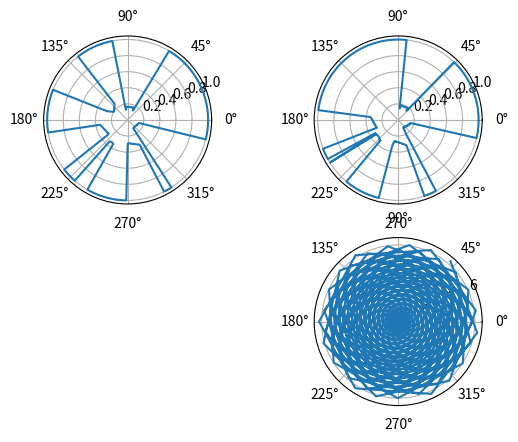

The matplotlib source for this figure: (Note: this script raises an exception after producing the figure.)
#!/usr/bin/env python
from numpy import inf
import numpy as np
import matplotlib.pyplot as plt
import math
wsz = 10
wsp = 3
max_range = 10
threshold = 0.2
projection = 'polar'
# projection = None
def calculate_position_from_index(median_index):
    z = 1
    
    rad = float(median_index)/len(scan) * 2 * math.pi
    x = scan[median_index] * math.cos(rad) * max_range
    y = scan[median_index] * math.sin(rad) * max_range
    return x,y,z
def window_stack(a):
        '''
        Function from here:
            https://stackoverflow.com/questions/15722324/sliding-window-in-numpy
        Returns a sliding window over a sample, a
        params
        ------
        a : np.array(m,n)
            Sample to slide over

        returns
        -------
        np.array(m,d)
            A stack of windowed samples, where d is the window size
        np.array(m,d)
            An array of the same size that gives the indicies of the windowed data
        '''
   
        num_windows = math.floor(float(len(a) - wsz + 1)/wsp)
        indexer = np.arange(wsz)[None, :] + wsp*np.arange(num_windows)[:, None]
        indexer = indexer.astype(np.int)
        return (a[indexer], indexer)
scan =  [inf, inf, inf, inf, inf, inf, inf, inf, inf, inf, inf, inf, inf, inf, inf, inf, inf, inf, inf, inf, inf, inf, inf, inf, inf, inf, inf, inf, inf, inf, inf, inf, inf, inf, inf, inf, inf, inf, inf, inf, inf, inf, inf, inf, inf, inf, inf, inf, inf, inf, inf, inf, inf, inf, inf, inf, inf, inf, inf, inf, 1.347663402557373, 1.3766728639602661, 1.4504015445709229, 1.5102511644363403, 1.590195655822754, 1.6696714162826538, 1.7042280435562134, 1.6868311166763306, 1.6826666593551636, 1.6609225273132324, 1.666453242301941, 1.6622852087020874, 1.672603964805603, 1.6367160081863403, 1.6428707838058472, 1.6375727653503418, 1.6514006853103638, 1.6457703113555908, 1.6332951784133911, 1.6290849447250366, 1.6233259439468384, 1.6278767585754395, 1.6254122257232666, 1.617986798286438, 1.617924451828003, 1.6282823085784912, 1.6324869394302368, 1.6295865774154663, 1.627267837524414, 1.634459376335144, 1.6336662769317627, 1.633402705192566, 1.6432747840881348, 1.6454718112945557, 1.632992148399353, 1.6590304374694824, 1.6223852634429932, 1.4984194040298462, 1.3859230279922485, 1.3001779317855835, 1.2765038013458252, inf, inf, inf, inf, inf, inf, inf, inf, inf, inf, inf, inf, inf, inf, inf, inf, inf, inf, inf, inf, inf, inf, inf, inf, inf, inf, inf, inf, 2.554568290710449, 2.526397228240967, 2.480729579925537, 2.421403408050537, 2.4087302684783936, 2.354471445083618, 2.306791305541992, 2.2996182441711426, 2.2602956295013428, 2.2254531383514404, 2.197808027267456, 2.202861785888672, 2.150137424468994, 2.1240780353546143, 2.1146185398101807, 2.1036360263824463, 2.0583040714263916, 2.0517914295196533, 2.0234103202819824, 2.014777660369873, 1.9835686683654785, 2.0228729248046875, 2.1095614433288574, 2.188825845718384, 2.2734830379486084, 2.383479356765747, 2.5277962684631348, 2.643869400024414, 2.8161425590515137, inf, inf, inf, inf, inf, inf, inf, inf, inf, inf, inf, inf, inf, inf, inf, inf, inf, inf, inf, inf, inf, inf, inf, inf, inf, inf, inf, inf, inf, inf, inf, inf, 3.4628846645355225, 3.4259755611419678, 3.3823347091674805, 3.3629579544067383, 3.3086705207824707, 3.298358201980591, 3.269831418991089, 3.2275991439819336, 3.205437660217285, 3.1835436820983887, 3.169788360595703, 3.1359899044036865, 3.112888813018799, 3.0801634788513184, 3.0750226974487305, 3.039921760559082, 3.008681535720825, 3.015601396560669, 3.0039355754852295, 3.006441116333008, 2.9772181510925293, 2.9474971294403076, 2.9311091899871826, 2.9600977897644043, 2.922714948654175, 2.9136130809783936, 2.9161550998687744, 3.1799075603485107, inf, inf, inf, inf, inf, inf, inf, inf, inf, inf, inf, inf, 3.471148729324341, 3.4513180255889893, 3.4183757305145264, 3.4084630012512207, 3.3985891342163086, 3.381134271621704, 3.406244993209839, 3.416201114654541, 3.4552536010742188, 3.4777090549468994, inf, inf, inf, inf, inf, inf, inf, inf, inf, inf, inf, inf, inf, inf, inf, inf, inf, inf, inf, inf, inf, inf, inf, inf, inf, inf, inf, inf, inf, inf, 3.1367948055267334, 2.8905014991760254, 2.909529447555542, 2.907804012298584, 2.9292831420898438, 2.9175376892089844, 2.9285988807678223, 2.94463849067688, 2.9768128395080566, 2.9943439960479736, 3.003922700881958, 3.0053727626800537, 3.043546199798584, 3.053715467453003, 3.069887399673462, 3.0832715034484863, 3.1307120323181152, 3.134254217147827, 3.1676242351531982, 3.1804654598236084, 3.2191073894500732, 3.2588398456573486, 3.2889015674591064, 3.314922571182251, 3.348721981048584, 3.375629425048828, 3.417306661605835, inf, inf, inf, inf, inf, inf, inf, 1.2309050559997559, 1.2392876148223877, 1.223669409751892, 1.2207229137420654, 1.2128229141235352, 1.213283896446228, 1.2087122201919556, 1.2151374816894531, 1.2127318382263184, 1.2076102495193481, 1.214100956916809, 1.217924952507019, 1.2100348472595215, 1.2269697189331055, 1.2360107898712158, 1.2193683385849, 1.2245672941207886, 1.2507295608520508, 1.2397173643112183, 1.2520164251327515, 1.257615089416504, 1.2519550323486328, 1.2621957063674927, 1.2643678188323975, 1.2891024351119995, 1.2987836599349976, 1.281313180923462, 1.298504114151001, 1.2988333702087402, 1.322401523590088, 1.3133786916732788, 1.347331166267395, 1.3386945724487305, 1.354775071144104, 1.3749443292617798, 1.3837356567382812, 1.3965002298355103, 1.417687177658081, 1.4192142486572266, 1.447814702987671, 1.458389401435852, 1.467535376548767, inf, inf, inf, inf, inf, inf, inf, inf, inf, inf, inf, inf, inf, inf]
expected_scan = [inf, inf, inf, inf, inf, inf, inf, inf, inf, inf, inf, inf, inf, inf, inf, inf, inf, inf, inf, inf, inf, inf, inf, inf, inf, inf, inf, inf, inf, inf, inf, inf, inf, inf, inf, inf, inf, inf, inf, inf, inf, inf, inf, inf, inf, inf, inf, 1.5500000715255737, 1.5500000715255737, 1.600000023841858, 1.649999976158142, 1.75, 1.850000023841858, 1.899999976158142, 1.850000023841858, 1.850000023841858, 1.850000023841858, 1.850000023841858, 1.850000023841858, 1.850000023841858, 1.850000023841858, 1.850000023841858, 1.8000000715255737, 1.8000000715255737, 1.8000000715255737, 1.8000000715255737, 1.8000000715255737, 1.8000000715255737, 1.8000000715255737, 1.8000000715255737, 1.8000000715255737, 1.8000000715255737, 1.8000000715255737, 1.8000000715255737, 1.8000000715255737, 1.8000000715255737, 1.8000000715255737, 1.8000000715255737, 1.850000023841858, 1.850000023841858, 1.7000000476837158, 1.5500000715255737, 1.4500000476837158, 1.4500000476837158, inf, inf, inf, inf, inf, inf, inf, inf, inf, inf, inf, inf, inf, inf, inf, inf, inf, inf, inf, inf, inf, inf, inf, inf, inf, inf, inf, inf, inf, inf, inf, inf, inf, inf, inf, inf, inf, inf, inf, inf, inf, inf, inf, inf, inf, inf, inf, inf, inf, inf, inf, inf, inf, inf, inf, inf, inf, inf, inf, inf, inf, inf, inf, inf, inf, inf, inf, inf, inf, inf, inf, inf, inf, inf, inf, inf, inf, inf, inf, inf, inf, inf, inf, inf, inf, inf, inf, inf, inf, inf, 3.450000047683716, 3.4000000953674316, 3.3500001430511475, 3.3500001430511475, 3.299999952316284, 3.25, 3.200000047683716, 3.200000047683716, 3.1500000953674316, 3.1500000953674316, 3.1000001430511475, 3.1000001430511475, 3.1000001430511475, 3.0, 3.0, 3.0, 3.0, 2.950000047683716, 2.950000047683716, 2.9000000953674316, 2.9000000953674316, 2.9000000953674316, 2.9000000953674316, 2.8500001430511475, 2.8500001430511475, 2.9000000953674316, 2.8500001430511475, inf, inf, inf, inf, inf, inf, inf, inf, inf, 3.299999952316284, 3.25, inf, 3.4000000953674316, 3.299999952316284, 3.25, 3.200000047683716, 3.200000047683716, 3.200000047683716, 3.200000047683716, 3.200000047683716, 3.200000047683716, 3.200000047683716, 3.25, 3.25, 3.299999952316284, 3.299999952316284, 3.3500001430511475, 3.450000047683716, 3.3500001430511475, inf, inf, inf, inf, inf, inf, inf, inf, inf, inf, inf, inf, inf, inf, inf, inf, inf, inf, inf, inf, inf, inf, inf, inf, inf, inf, inf, 3.4000000953674316, 3.0, 2.9000000953674316, 2.700000047683716, 2.6500000953674316, 2.6500000953674316, 2.6500000953674316, 2.75, 2.75, 2.75, 2.75, 2.75, 2.75, 2.75, 2.799999952316284, 2.799999952316284, 2.8500001430511475, 2.8500001430511475, 2.8500001430511475, 2.9000000953674316, 2.9000000953674316, 2.950000047683716, 3.0, 3.0, 3.049999952316284, 3.049999952316284, 3.1000001430511475, 3.1500000953674316, 3.200000047683716, 3.200000047683716, 3.25, 3.299999952316284, inf, inf, inf, inf, inf, inf, inf, inf, inf, inf, 2.1000001430511475, 1.75, 1.5500000715255737, 1.399999976158142, 1.2000000476837158, 1.100000023841858, 1.100000023841858, 1.149999976158142, 1.149999976158142, 1.149999976158142, 1.149999976158142, 1.149999976158142, 1.149999976158142, 1.149999976158142, 1.2000000476837158, 1.2000000476837158, 1.149999976158142, 1.2000000476837158, 1.2000000476837158, 1.2000000476837158, 1.2000000476837158, 1.25, 1.25, 1.25, 1.25, 1.25, 1.350000023841858, 1.3000000715255737, 1.3000000715255737, 1.350000023841858, 1.350000023841858, 1.350000023841858, 1.399999976158142, 1.399999976158142, 1.399999976158142, 1.350000023841858, 1.399999976158142, 1.399999976158142, 1.4500000476837158, 1.4500000476837158, 1.5, 1.5, 1.5500000715255737, 1.5500000715255737, 1.5500000715255737, 1.5500000715255737, 1.5500000715255737, 1.5500000715255737, inf, inf, inf, inf, inf, inf, inf, inf, inf, inf, inf, inf, inf]

    
scan = np.array(scan)

expected_scan = np.array(expected_scan)
scan[scan==inf] = np.nan
expected_scan[expected_scan==inf] = np.nan
print('Len of scan {}'.format(len(scan)))
print('Len of Escan {}'.format(len(expected_scan)))




# scan[scan==np.nan] = np.inf
# expected_scan[expected_scan==np.nan] = np.inf
print(scan)
print(expected_scan)
scan[np.isnan(scan)] = max_range
expected_scan[np.isnan(expected_scan)] = max_range
scan = scan/max_range
expected_scan = expected_scan/max_range
ax = plt.subplot(221, projection=projection)
ax.plot(np.arange(0,2*np.pi, 2*np.pi/360), scan)

ax = plt.subplot(222, projection=projection)
ax.plot(np.arange(0,2*np.pi, 2*np.pi/360), expected_scan)
print(scan)
print(expected_scan)
best_offset = 0
best_err = np.inf
for i in range(len(scan)):
    # s = np.roll(scan, i)
    es = np.roll(expected_scan, i)
    err = np.sum((scan-es)**2)
    if err < best_err:
        best_offset = i
        best_err = err
print(best_offset)
plt.subplot(224, projection=projection)
expected_scan = np.roll(expected_scan, best_offset)
plt.plot(np.arange(0,2*np.pi, 2*np.pi/360),)

# fscan = np.fft.fft(scan)
# fescan = np.fft.fft(expected_scan)

# ax = plt.subplot(323)
# ax.plot(np.angle(fscan))

# ax = plt.subplot(324)
# ax.plot(np.angle(fescan))
# ax = plt.subplot(325)
# ax.plot(np.abs(fscan))


# ax = plt.subplot(326)
# ax.plot(np.abs(fescan))




# plt.show()
# plt.figure()

sw, sw_i = window_stack(scan)
ew, ew_i = window_stack(expected_scan)
detected_objects = np.zeros(scan.shape, dtype=np.bool)
detected_objects = np.zeros(scan.shape, dtype=np.uint8)

er =[]
for s,e,i in zip(sw, ew, sw_i):
    # er = np.correlate(s,e)
    er.append(((s-e)**2).mean())
    if er[-1] > threshold:
        detected_objects[i] = 1
er.extend([0,0])


# plt.subplot(223, projection=projection)
# plt.plot(np.arange(0,2*np.pi, 2*np.pi/360),er )

er2 = expected_scan - scan
# plt.plot(np.arange(0,2*np.pi, 2*np.pi/360),er2 )
# er2 = scan - expected_scan
er2[er2<0] = 0
kernel = np.ones(wsz) * 1.0/wsz
er2 = np.convolve(er2, kernel, mode='same')
detected_objects = er2>threshold
# Calculate center of mass of objects
detected_objects_position = []
in_object = False
pos_begin, pos_end, i = 0, 0, 0
while i < len(detected_objects):
    if detected_objects[i]:
        if not in_object:
            pos_begin = i
            in_object = True
    else:
        if in_object:
            pos_end = i
            com = math.floor((pos_begin+pos_end)/2)
            detected_objects_position.append(int(com))
            in_object = False
    i += 1
for o in detected_objects_position:
    print(calculate_position_from_index(o))
# plt.subplot(224, projection=projection)
# plt.plot(np.arange(0,2*np.pi, 2*np.pi/360),er2)

plt.subplot(223, projection=projection)
plt.plot(np.arange(0,2*np.pi, 2*np.pi/360),detected_objects)
plt.show()



